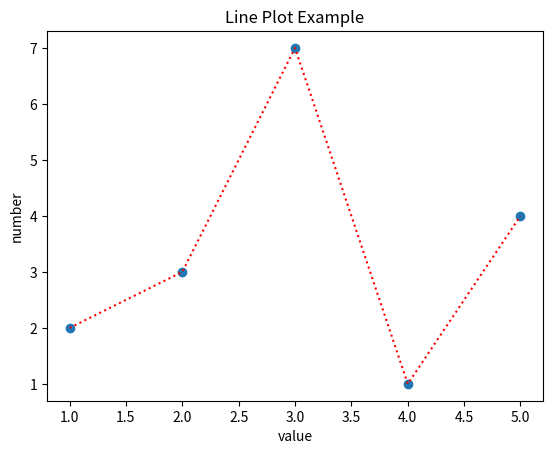

Generate this figure with matplotlib:
'''from pathlib import *
with open('word.txt','a') as f:
    f.write("Hello world!")
    f.write('winner')
with open('word.txt','r') as f1:
    rea=f1.read()
    print(rea)'''

import matplotlib.pyplot as p

x=[1,2,3,4,5]
y=[2,3,7,1,4]

p.plot(x,y,color='red',linestyle='dotted')
p.xlabel("value")
p.ylabel("number")
p.title('Line Plot Example')
p.scatter(x,y)
p.show()


    
